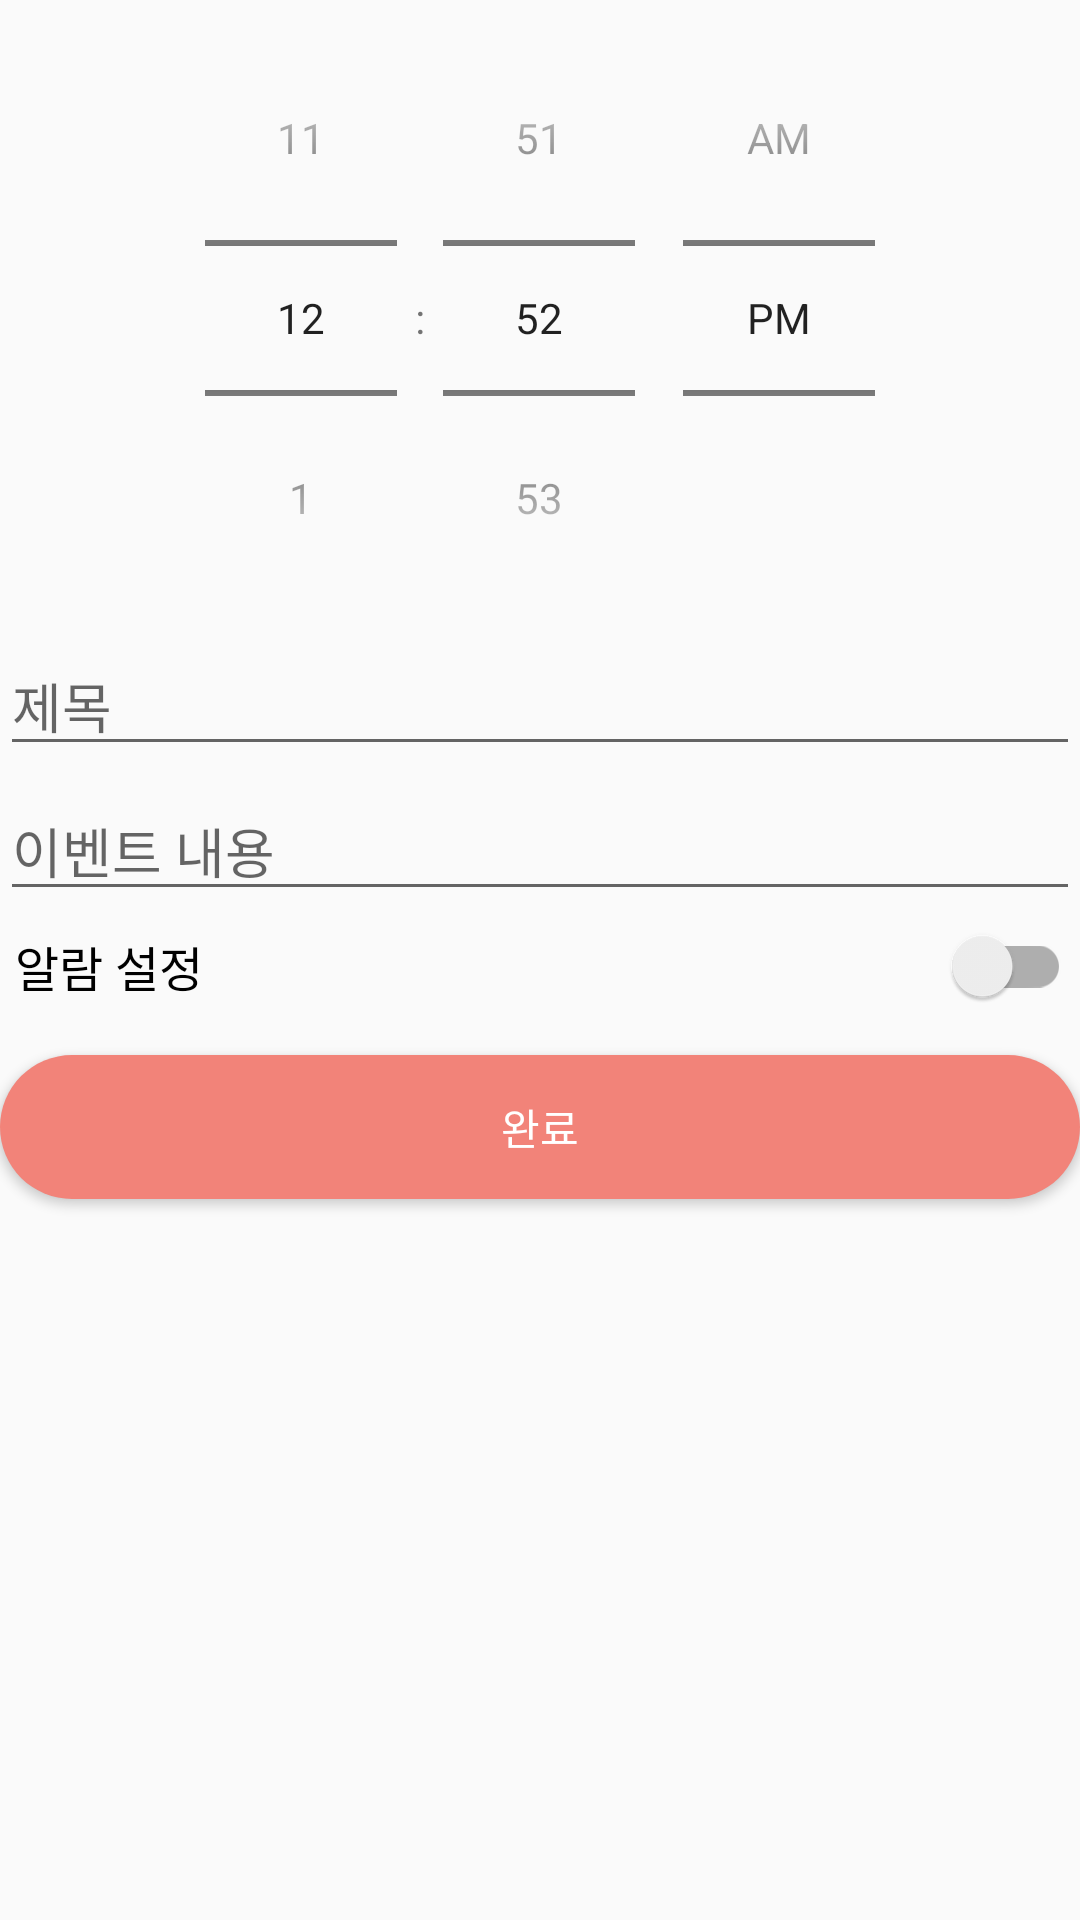

Layout XML and referenced resources for this Android screen:
<!-- AndroidManifest.xml: application theme AppTheme -->
<!-- res/layout/fragment_addevent.xml -->
<?xml version="1.0" encoding="utf-8"?>
<LinearLayout xmlns:android="http://schemas.android.com/apk/res/android"
    android:layout_width="match_parent"
    android:layout_height="match_parent"
    xmlns:app="http://schemas.android.com/apk/res-auto"
    android:orientation="vertical"
    android:layout_marginLeft="16dp"
    android:layout_marginRight="16dp">

    <TimePicker
        android:id="@+id/eventTimePicker"
        android:layout_width="match_parent"
        android:layout_height="wrap_content"
        android:timePickerMode="spinner"/>
    <EditText
        android:id="@+id/eventTitleEditText"
        android:layout_width="match_parent"
        android:layout_height="wrap_content"
        android:layout_marginBottom="5dp"
        android:hint="제목"/>
    <MultiAutoCompleteTextView
        android:id="@+id/eventMultiText"
        android:layout_width="match_parent"
        android:layout_height="wrap_content"
        android:layout_marginBottom="5dp"
        android:hint="이벤트 내용"/>

    <com.google.android.material.switchmaterial.SwitchMaterial
        android:id="@+id/alarmSwitch"
        android:layout_width="wrap_content"
        android:layout_height="wrap_content"
        android:text="알람 설정"
        android:textSize="16sp"
        app:switchPadding="250dp"
        android:layout_marginBottom="16dp"
        android:paddingLeft="5dp"/>
    <Button
        android:id="@+id/submitBtn"
        android:layout_width="match_parent"
        android:layout_height="wrap_content"
        android:text="완료"
        android:textColor="@android:color/white"
        android:background="@drawable/btn_pinktored"/>

</LinearLayout>
<!-- resources referenced by this layout -->
<resources>
  <!-- drawable btn_pinktored (drawable) -->
  <?xml version="1.0" encoding="utf-8"?>
  <selector xmlns:android="http://schemas.android.com/apk/res/android">
      <item android:state_pressed="true">
          <shape android:shape="rectangle">
              <solid android:color="@color/colorFastWithUs3"/>
              <corners android:radius="30dp"/>
          </shape>
      </item>
  
      <item android:state_enabled="false">
          <shape android:shape="rectangle">
              <solid android:color="@android:color/darker_gray"/>
              <corners android:radius="30dp"/>
          </shape>
      </item>
  
      <item>
          <shape android:shape="rectangle">
              <solid android:color="@color/colorFastWithUs5"/>
              <corners android:radius="30dp"/>
          </shape>
      </item>
  </selector>
  <style name="AppTheme" parent="Theme.AppCompat.Light.NoActionBar">
          <item name="colorPrimary">@color/colorFastWithUs5</item>
          <item name="colorPrimaryDark">@color/colorFastWithUs1</item>
          <item name="colorAccent">@color/colorFastWithUs3</item>
          <item name="android:windowContentOverlay">@null</item>
      </style>
  <color name="colorFastWithUs3">#F25E3D</color>
  <color name="colorFastWithUs5">#F28379</color>
  <color name="colorFastWithUs1">#5897A6</color>
</resources>
